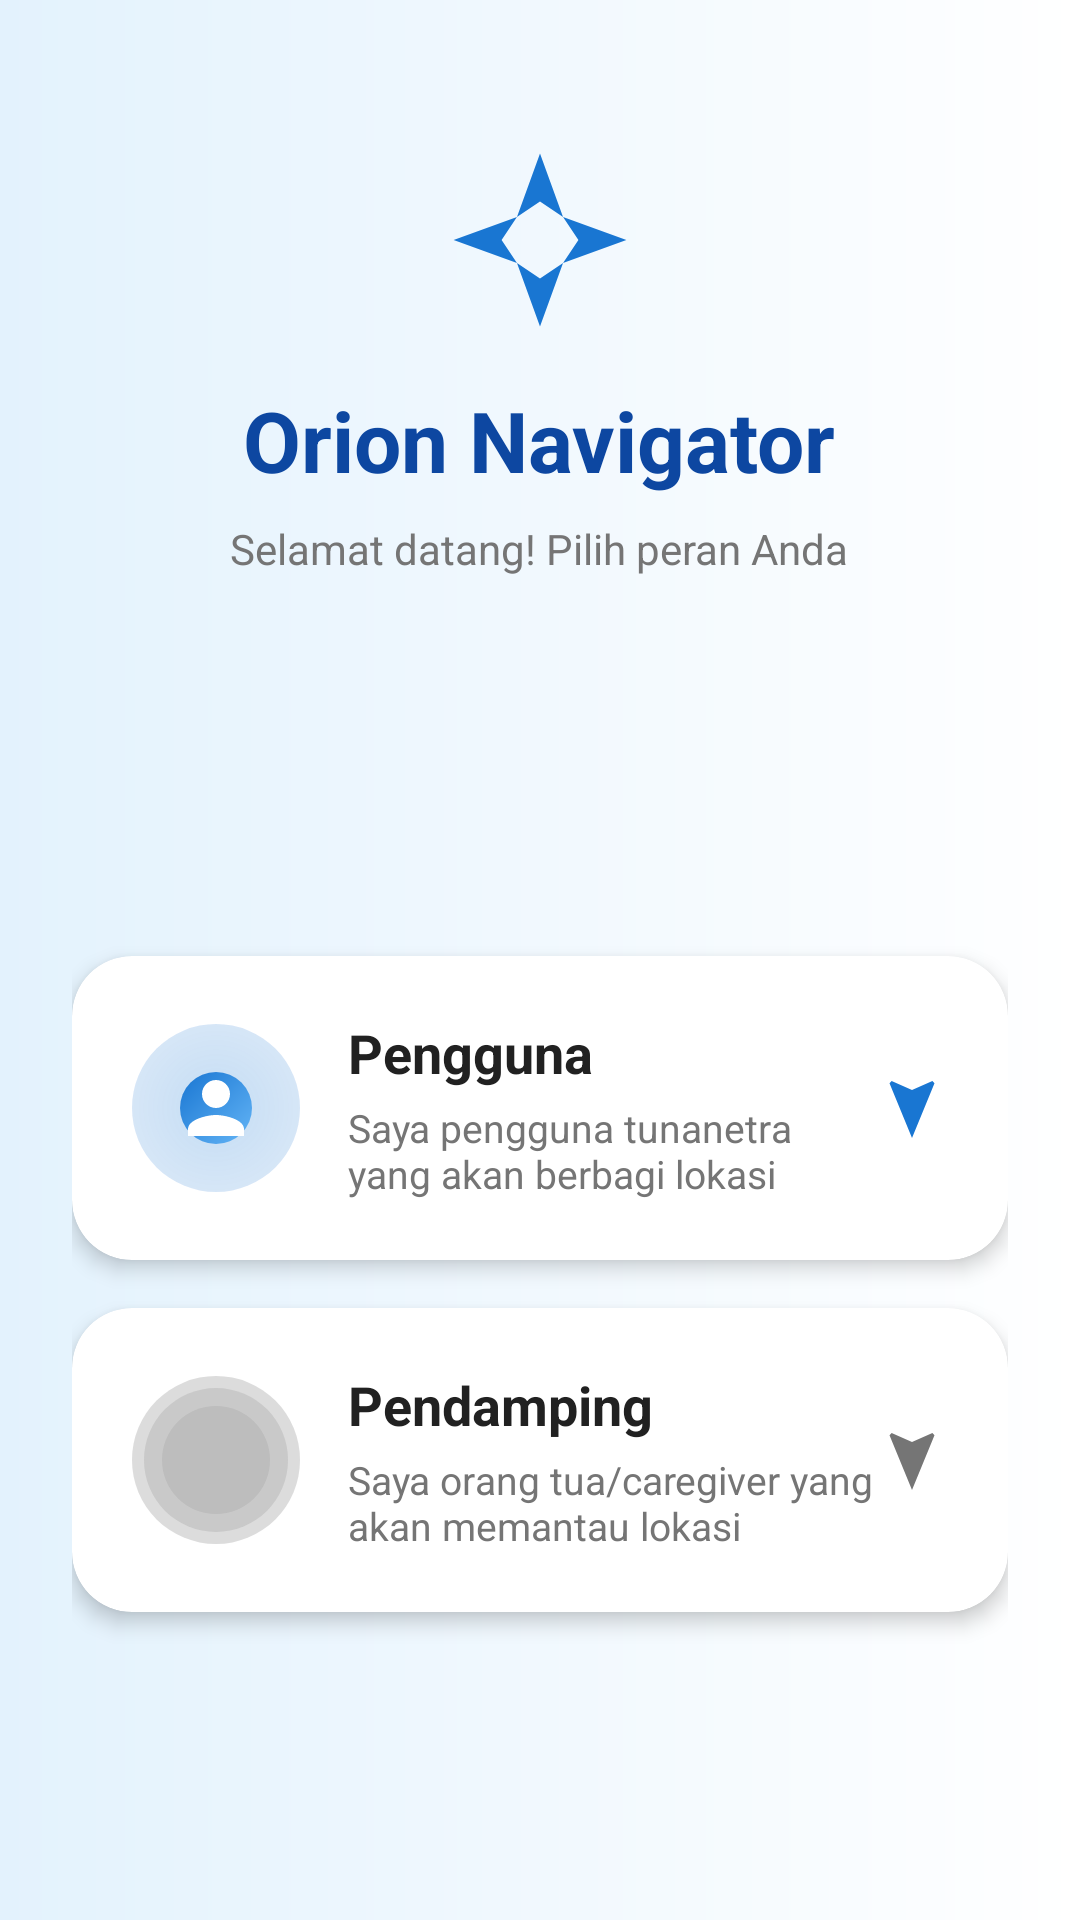

The Android layout XML behind this screen, and the referenced resources:
<!-- AndroidManifest.xml: application theme Theme.OrionNavigator -->
<!-- res/layout/activity_role_selection.xml -->
<?xml version="1.0" encoding="utf-8"?>
<androidx.constraintlayout.widget.ConstraintLayout
    xmlns:android="http://schemas.android.com/apk/res/android"
    xmlns:app="http://schemas.android.com/apk/res-auto"
    android:layout_width="match_parent"
    android:layout_height="match_parent"
    android:background="@drawable/bg_gradient_dark">

    
    <LinearLayout
        android:id="@+id/layoutHeader"
        android:layout_width="match_parent"
        android:layout_height="wrap_content"
        android:orientation="vertical"
        android:gravity="center"
        android:paddingHorizontal="24dp"
        android:paddingTop="48dp"
        android:paddingBottom="24dp"
        android:importantForAccessibility="no"
        app:layout_constraintTop_toTopOf="parent">

        <ImageView
            android:layout_width="64dp"
            android:layout_height="64dp"
            android:src="@drawable/ic_orion_logo"
            app:tint="@color/primary"
            android:contentDescription="@null" />

        <TextView
            android:id="@+id/tvTitle"
            android:layout_width="wrap_content"
            android:layout_height="wrap_content"
            android:layout_marginTop="16dp"
            android:text="@string/app_name"
            android:textSize="28sp"
            android:textStyle="bold"
            android:textColor="@color/primary_dark" />

        <TextView
            android:id="@+id/tvSubtitle"
            android:layout_width="wrap_content"
            android:layout_height="wrap_content"
            android:text="@string/welcome_first_time"
            android:textSize="14sp"
            android:textColor="@color/text_secondary"
            android:layout_marginTop="8dp" />

    </LinearLayout>

    
    <LinearLayout
        android:id="@+id/layoutCards"
        android:layout_width="match_parent"
        android:layout_height="0dp"
        android:orientation="vertical"
        android:gravity="center"
        android:paddingHorizontal="24dp"
        app:layout_constraintTop_toBottomOf="@id/layoutHeader"
        app:layout_constraintBottom_toBottomOf="parent">

        
        <com.google.android.material.card.MaterialCardView
            android:id="@+id/cardChild"
            android:layout_width="match_parent"
            android:layout_height="wrap_content"
            android:clickable="true"
            android:focusable="true"
            android:foreground="?attr/selectableItemBackground"
            app:cardBackgroundColor="@color/white"
            app:cardCornerRadius="20dp"
            app:cardElevation="4dp"
            app:strokeWidth="0dp"
            android:contentDescription="@string/role_child_desc">

            <LinearLayout
                android:layout_width="match_parent"
                android:layout_height="wrap_content"
                android:orientation="horizontal"
                android:padding="20dp"
                android:gravity="center_vertical"
                android:importantForAccessibility="no">

                
                <FrameLayout
                    android:layout_width="56dp"
                    android:layout_height="56dp"
                    android:background="@drawable/bg_glow_button">
                    
                    <ImageView
                        android:layout_width="28dp"
                        android:layout_height="28dp"
                        android:layout_gravity="center"
                        android:src="@drawable/ic_person"
                        app:tint="@color/white"
                        android:contentDescription="@null" />
                </FrameLayout>

                <LinearLayout
                    android:layout_width="0dp"
                    android:layout_height="wrap_content"
                    android:layout_weight="1"
                    android:orientation="vertical"
                    android:layout_marginStart="16dp">

                    <TextView
                        android:layout_width="wrap_content"
                        android:layout_height="wrap_content"
                        android:text="@string/role_child"
                        android:textSize="18sp"
                        android:textStyle="bold"
                        android:textColor="@color/text_primary" />

                    <TextView
                        android:layout_width="wrap_content"
                        android:layout_height="wrap_content"
                        android:text="@string/role_child_desc"
                        android:textSize="13sp"
                        android:textColor="@color/text_secondary"
                        android:layout_marginTop="4dp" />

                </LinearLayout>

                <ImageView
                    android:layout_width="24dp"
                    android:layout_height="24dp"
                    android:src="@drawable/ic_navigation"
                    app:tint="@color/primary"
                    android:rotation="180"
                    android:contentDescription="@null" />

            </LinearLayout>

        </com.google.android.material.card.MaterialCardView>

        
        <com.google.android.material.card.MaterialCardView
            android:id="@+id/cardParent"
            android:layout_width="match_parent"
            android:layout_height="wrap_content"
            android:layout_marginTop="16dp"
            android:clickable="true"
            android:focusable="true"
            android:foreground="?attr/selectableItemBackground"
            app:cardBackgroundColor="@color/white"
            app:cardCornerRadius="20dp"
            app:cardElevation="4dp"
            app:strokeWidth="0dp"
            android:contentDescription="@string/role_parent_desc">

            <LinearLayout
                android:layout_width="match_parent"
                android:layout_height="wrap_content"
                android:orientation="horizontal"
                android:padding="20dp"
                android:gravity="center_vertical"
                android:importantForAccessibility="no">

                
                <FrameLayout
                    android:layout_width="56dp"
                    android:layout_height="56dp">
                    
                    <View
                        android:layout_width="56dp"
                        android:layout_height="56dp"
                        android:background="@drawable/bg_pulse_inactive" />
                    
                    <ImageView
                        android:layout_width="28dp"
                        android:layout_height="28dp"
                        android:layout_gravity="center"
                        android:src="@drawable/ic_location"
                        app:tint="@color/primary"
                        android:contentDescription="@null" />
                </FrameLayout>

                <LinearLayout
                    android:layout_width="0dp"
                    android:layout_height="wrap_content"
                    android:layout_weight="1"
                    android:orientation="vertical"
                    android:layout_marginStart="16dp">

                    <TextView
                        android:layout_width="wrap_content"
                        android:layout_height="wrap_content"
                        android:text="@string/role_parent"
                        android:textSize="18sp"
                        android:textStyle="bold"
                        android:textColor="@color/text_primary" />

                    <TextView
                        android:layout_width="wrap_content"
                        android:layout_height="wrap_content"
                        android:text="@string/role_parent_desc"
                        android:textSize="13sp"
                        android:textColor="@color/text_secondary"
                        android:layout_marginTop="4dp" />

                </LinearLayout>

                <ImageView
                    android:layout_width="24dp"
                    android:layout_height="24dp"
                    android:src="@drawable/ic_navigation"
                    app:tint="@color/text_secondary"
                    android:rotation="180"
                    android:contentDescription="@null" />

            </LinearLayout>

        </com.google.android.material.card.MaterialCardView>

    </LinearLayout>

</androidx.constraintlayout.widget.ConstraintLayout>
<!-- resources referenced by this layout -->
<resources>
  <color name="primary">#1976D2</color>
  <color name="primary_dark">#0D47A1</color>
  <color name="text_primary">#212121</color>
  <color name="text_secondary">#757575</color>
  <color name="white">#FFFFFF</color>
  <!-- drawable bg_gradient_dark (drawable) -->
  <?xml version="1.0" encoding="utf-8"?>
  <shape xmlns:android="http://schemas.android.com/apk/res/android">
      <gradient
          android:type="linear"
          android:angle="180"
          android:startColor="@color/gradient_start"
          android:endColor="@color/gradient_end" />
  </shape>
  <!-- drawable ic_navigation (drawable) -->
  <vector xmlns:android="http://schemas.android.com/apk/res/android"
      android:width="24dp"
      android:height="24dp"
      android:viewportWidth="24"
      android:viewportHeight="24">
      
      <path
          android:fillColor="@android:color/white"
          android:pathData="M12,2L4.5,20.29l0.71,0.71L12,18l6.79,3 0.71,-0.71z"/>
  </vector>
  <!-- drawable ic_orion_logo (drawable) -->
  <vector xmlns:android="http://schemas.android.com/apk/res/android"
      android:width="120dp"
      android:height="120dp"
      android:viewportWidth="100"
      android:viewportHeight="100">
      
      
      <path
          android:fillColor="#64B5F6"
          android:pathData="M50,5 L62,38 L50,30 L38,38 Z"/>
      
      <path
          android:fillColor="#64B5F6"
          android:pathData="M50,95 L38,62 L50,70 L62,62 Z"/>
      
      <path
          android:fillColor="#448AFF"
          android:pathData="M5,50 L38,38 L30,50 L38,62 Z"/>
      
      <path
          android:fillColor="#448AFF"
          android:pathData="M95,50 L62,62 L70,50 L62,38 Z"/>
  </vector>
  <!-- drawable ic_person (drawable) -->
  <vector xmlns:android="http://schemas.android.com/apk/res/android"
      android:width="24dp"
      android:height="24dp"
      android:viewportWidth="24"
      android:viewportHeight="24">
      
      <path
          android:fillColor="@android:color/white"
          android:pathData="M12,12c2.21,0 4,-1.79 4,-4s-1.79,-4 -4,-4 -4,1.79 -4,4 1.79,4 4,4zM12,14c-2.67,0 -8,1.34 -8,4v2h16v-2c0,-2.66 -5.33,-4 -8,-4z"/>
  </vector>
  <string name="app_name">Orion Navigator</string>
  <string name="role_child">Pengguna</string>
  <string name="role_child_desc">Saya pengguna tunanetra yang akan berbagi lokasi</string>
  <string name="role_parent">Pendamping</string>
  <string name="role_parent_desc">Saya orang tua/caregiver yang akan memantau lokasi</string>
  <string name="welcome_first_time">Selamat datang! Pilih peran Anda</string>
  <style name="Theme.OrionNavigator" parent="Theme.Material3.Light.NoActionBar">
          <item name="colorPrimary">@color/primary</item>
          <item name="colorPrimaryDark">@color/primary_dark</item>
          <item name="colorAccent">@color/accent</item>
          <item name="android:colorBackground">@color/background_primary</item>
          <item name="android:windowBackground">@color/background_primary</item>
          <item name="android:statusBarColor">@color/primary</item>
          <item name="android:navigationBarColor">@color/background_primary</item>
          <item name="android:windowLightStatusBar">false</item>
          <item name="android:windowLightNavigationBar">true</item>
      </style>
  <color name="accent_glow">#401976D2</color>
  <color name="primary_light">#64B5F6</color>
  <color name="gradient_start">#FFFFFF</color>
  <color name="gradient_end">#E3F2FD</color>
  <color name="status_inactive">#BDBDBD</color>
  <color name="accent">#448AFF</color>
  <color name="background_primary">#FFFFFF</color>
</resources>
